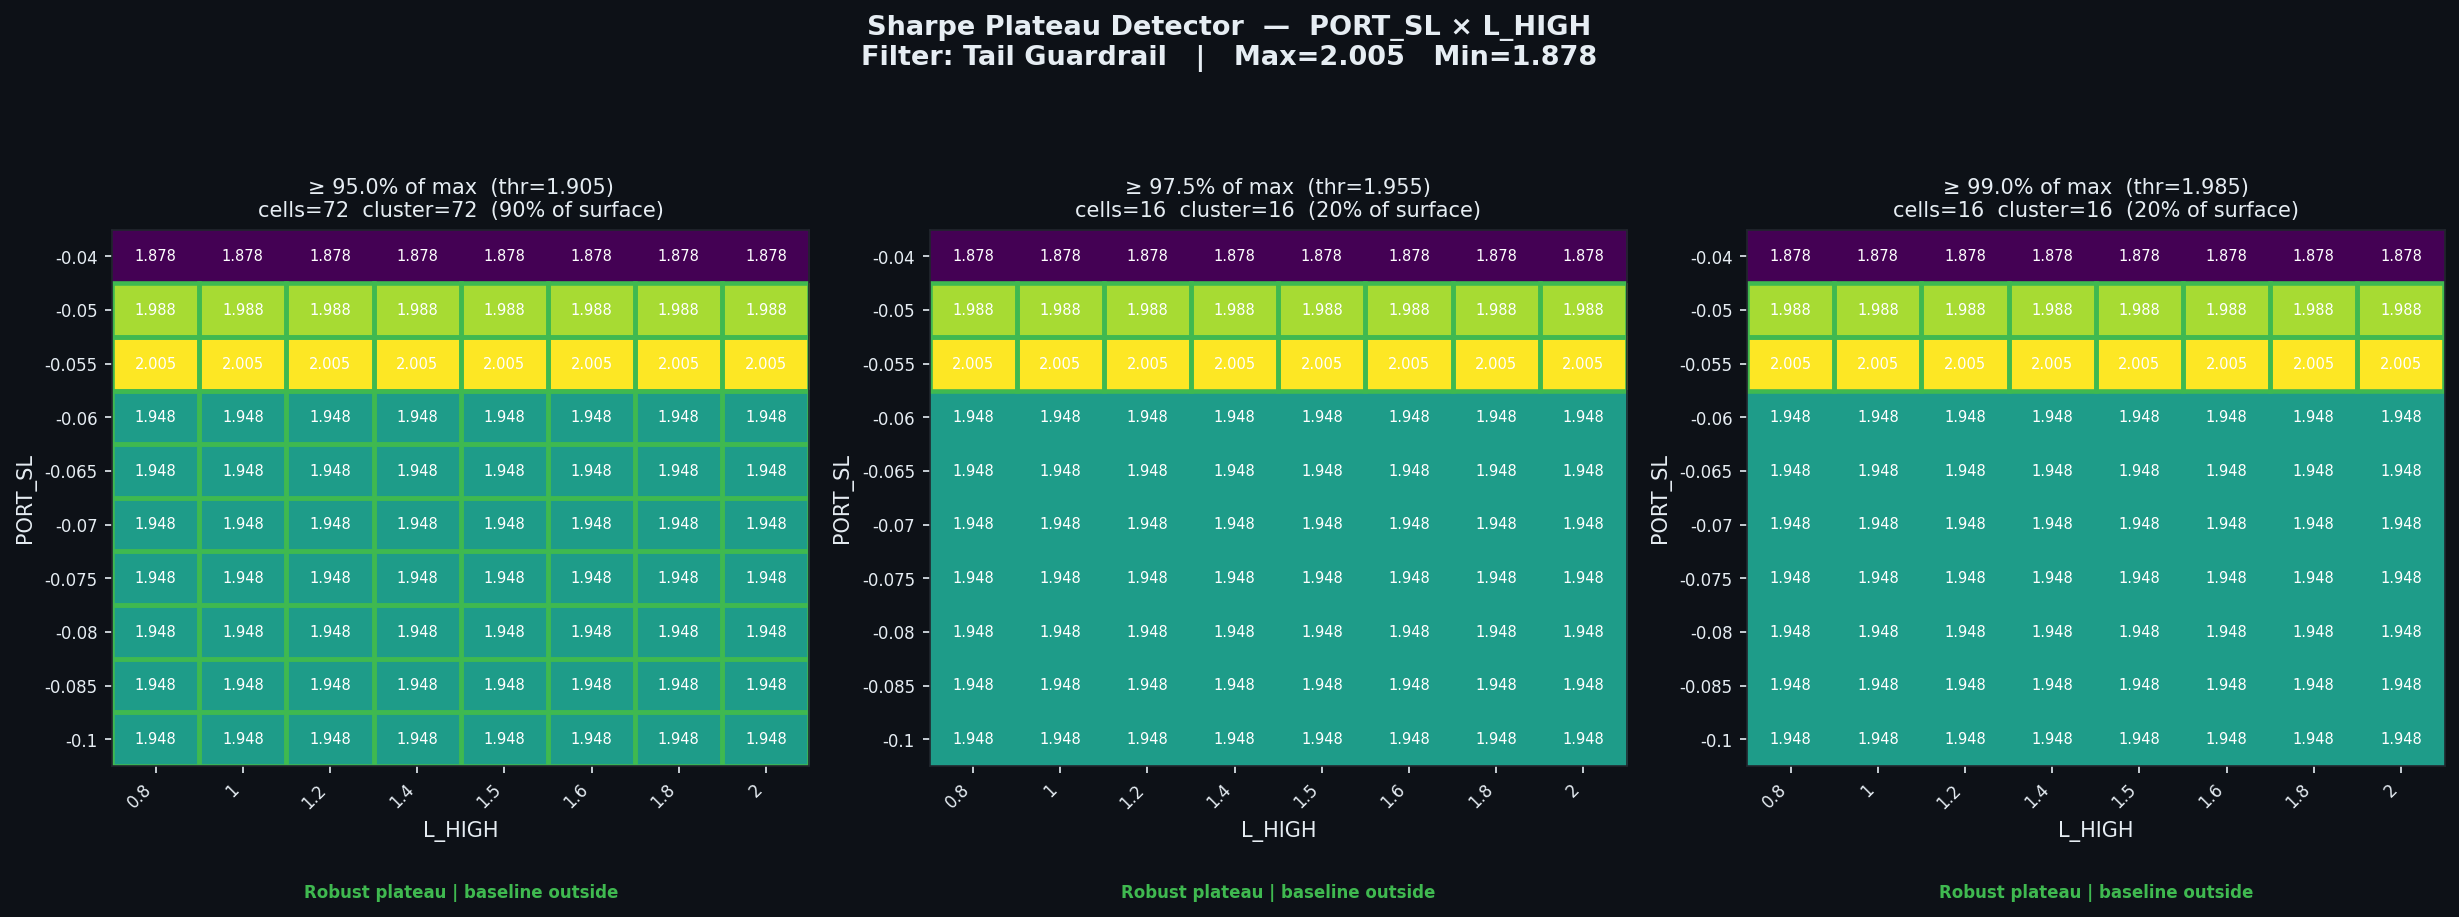

The table this chart was drawn from, first rows:
threshold_pct, threshold_sharpe, cells_above_threshold, pct_of_surface, largest_cluster_cells, baseline_in_cluster, verdict
0.95, 1.905, 72, 90.0, 72, False, Robust plateau | baseline outside
0.975, 1.955, 16, 20.0, 16, False, Robust plateau | baseline outside
0.99, 1.985, 16, 20.0, 16, False, Robust plateau | baseline outside
